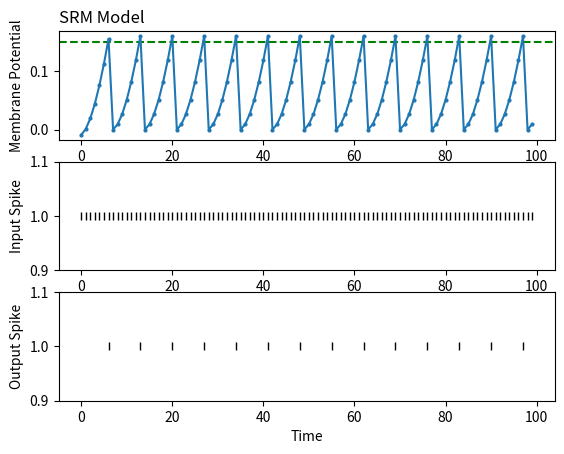

Reproduce this figure in Python.
# It will be a simulation code for SNN hyperparameters setting

from __future__ import print_function
#Python 3 스타일의 print 함수 사용가능.
import numpy as np
import matplotlib.pyplot as plt
thresh = 0.15 # neuronal threshold (V)
lens = thresh # hyper-parameters of approximate function
delta_t = 2**(-10) #s
tau1, tau2 = 50e-3, 10e-3 #s *********** CM
const = tau1 / (tau1 - tau2)
decay1 = np.exp(-delta_t/tau1)
decay2 = np.exp(-delta_t/tau2)

def act_fun(thresh, mem):
	if mem > thresh:
		return 1
	else:
		return 0

def mem_update(x, mem1, mem2, spike):
    mem1 = mem1 * decay1 * (1. - spike) + const * 0.1 * x
    mem2 = mem2 * decay2 * (1. - spike) + const * 0.1 * x
    mem = mem1 - mem2
    spike = act_fun(thresh, mem)
    return mem, mem1, mem2, spike

import time
import sys

mem1 = 0
mem2 = 0.01
mem_list = list([])
spike = 0
x_list = list([])
spike_list = list([])    


T = 100
for step in range(T):
  if step % 1 == 0:
    x = 1
  elif (step % 15 == 0) and (step > 60):
    x = 1
  else:
    x = 0
  mem, mem1, mem2, spike = mem_update(x, mem1, mem2, spike)
  print(f"x: {x}, mem: {mem}, mem1: {mem1}, mem2: {mem2} spike: {spike}")
  mem_list.append(mem)
  #y_list.append(y_select(spike))
  x_list.append(x)
  spike_list.append(spike)


plt.subplot(3, 1, 1)
plt.title("SRM Model", loc = 'left')
plt.ylabel("Membrane Potential")
plt.xlabel("Time")
plt.axhline(y=float(thresh), color='g', linestyle='--')
plt.plot(mem_list, marker = 'o', ms = 2)

plt.subplot(3, 1, 2)
plt.ylim(0.9, 1.1)
plt.ylabel("Input Spike")
plt.xlabel("Time")
plt.plot(x_list, '|', color='k')

plt.subplot(3, 1, 3)
plt.ylim(0.9, 1.1)
plt.ylabel("Output Spike")
plt.xlabel("Time")
plt.plot(spike_list, '|', color='k')

plt.show()

mem_list.clear()
